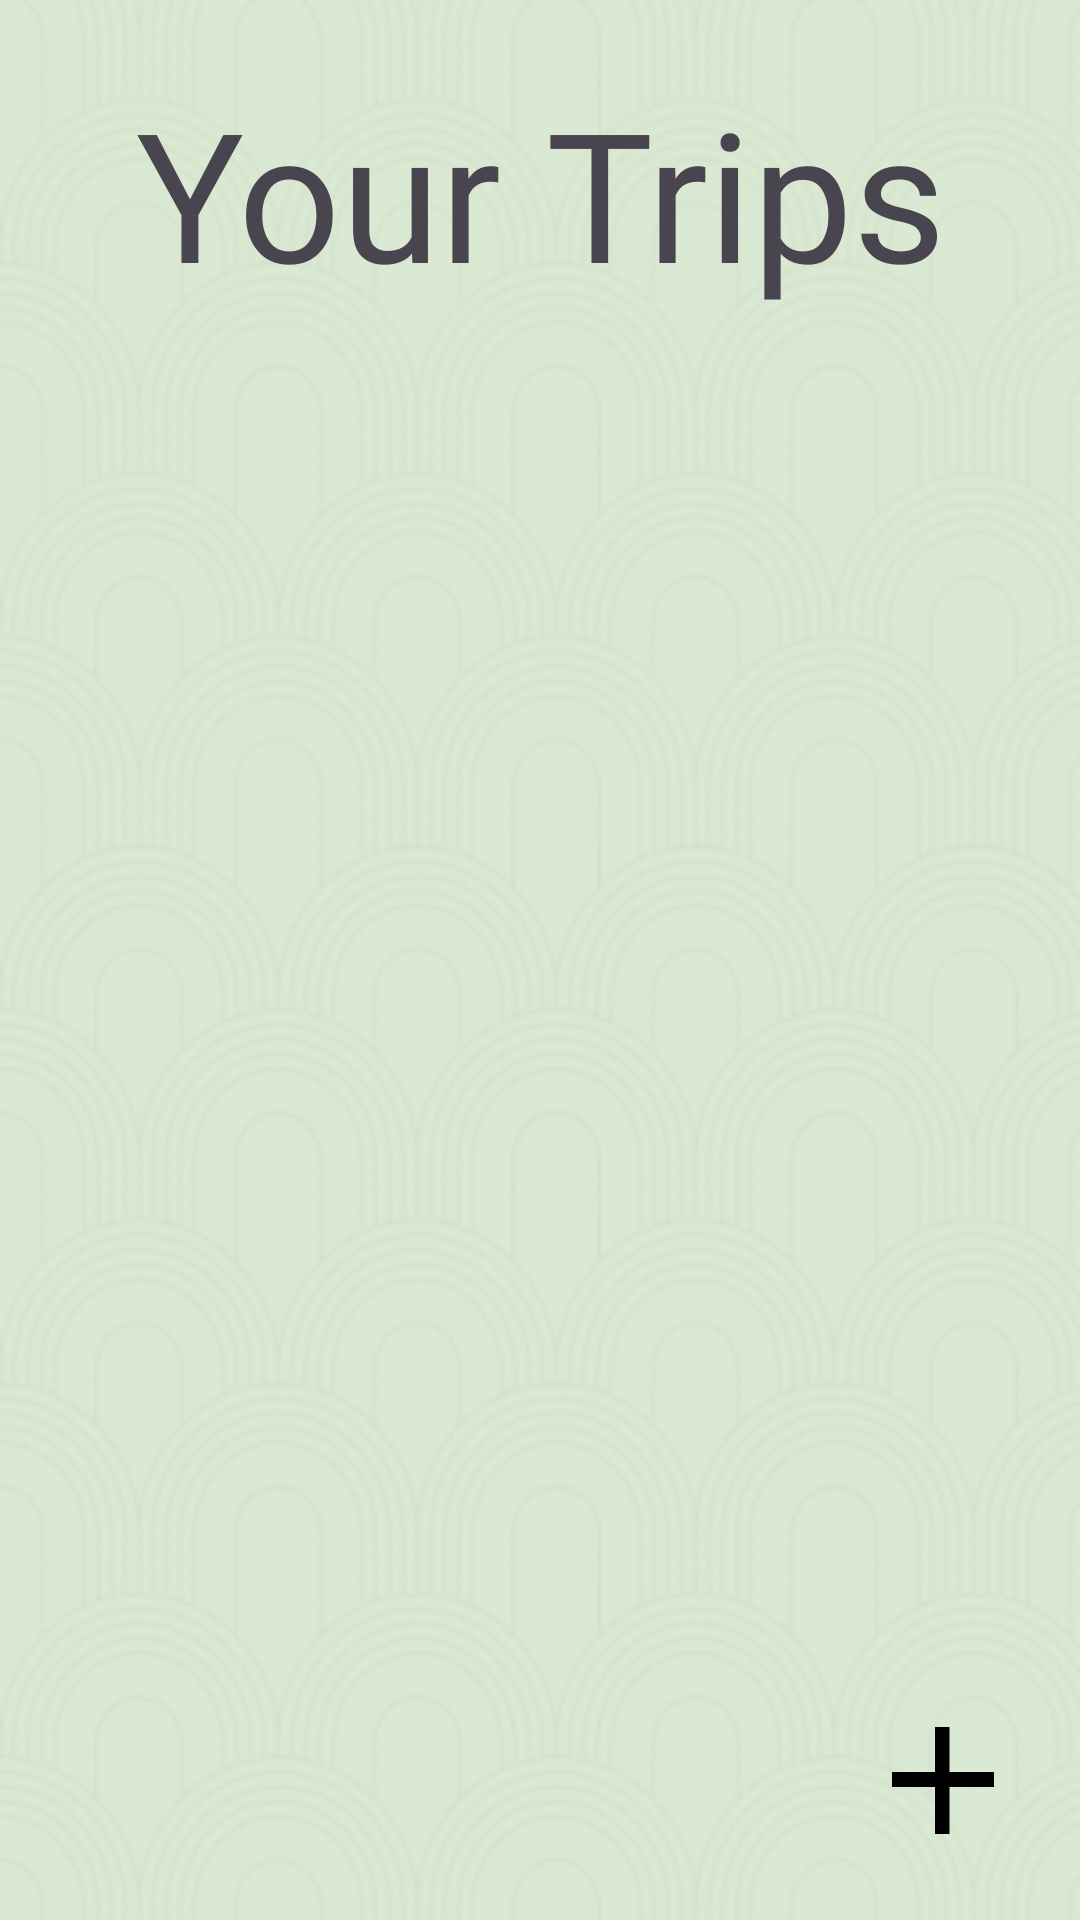

Layout XML and referenced resources for this Android screen:
<!-- AndroidManifest.xml: application theme Theme.Cannesisupapp -->
<!-- res/layout/app_page.xml -->
<?xml version="1.0" encoding="utf-8"?>
<androidx.constraintlayout.widget.ConstraintLayout xmlns:android="http://schemas.android.com/apk/res/android"
    xmlns:app="http://schemas.android.com/apk/res-auto"
    xmlns:tools="http://schemas.android.com/tools"
    android:id="@+id/main"
    android:layout_width="match_parent"
    android:layout_height="match_parent"
    tools:context=".app_page"
    android:background="@drawable/background">

    <TextView
        android:id="@+id/tripsTitle"
        android:layout_width="wrap_content"
        android:layout_height="wrap_content"
        android:layout_marginTop="24dp"
        android:fontFamily="@font/agbalumoo"
        android:text="Your Trips"
        android:textAlignment="center"
        android:textSize="60sp"
        app:layout_constraintEnd_toEndOf="parent"
        app:layout_constraintStart_toStartOf="parent"
        app:layout_constraintTop_toTopOf="parent" />

    <ImageView
        android:id="@+id/newTripButton"
        android:layout_width="60dp"
        android:layout_height="60dp"
        android:layout_marginEnd="16dp"
        android:layout_marginBottom="16dp"
        android:background="@drawable/rounded_image_background"
        android:scaleType="centerCrop"
        android:src="@drawable/addtrip"
        app:layout_constraintBottom_toBottomOf="parent"
        app:layout_constraintEnd_toEndOf="parent"
        tools:ignore="MissingConstraints" />

    <androidx.recyclerview.widget.RecyclerView
        android:id="@+id/recyclerViewTrips"
        android:layout_width="380dp"
        android:layout_height="542dp"
        android:layout_margin="16dp"
        android:layout_marginTop="4dp"
        app:layout_constraintTop_toBottomOf="@+id/tripsTitle"
        tools:ignore="MissingConstraints"
        tools:layout_editor_absoluteX="15dp" />

</androidx.constraintlayout.widget.ConstraintLayout>
<!-- resources referenced by this layout -->
<resources>
  <!-- drawable addtrip: png bitmap (drawable, 2391 bytes) -->
  <!-- drawable background: png bitmap (drawable, 171776 bytes) -->
  <!-- drawable rounded_image_background (drawable) -->
  <?xml version="1.0" encoding="utf-8"?>
  <shape xmlns:android="http://schemas.android.com/apk/res/android"
      android:shape="rectangle">
      <corners android:radius="16dp" /> 
      <solid android:color="@android:color/transparent" /> 
  </shape>
  <style name="Theme.Cannesisupapp" parent="Base.Theme.Cannesisupapp" />
  <style name="Base.Theme.Cannesisupapp" parent="Theme.Material3.DayNight.NoActionBar">
          
          
      </style>
</resources>
